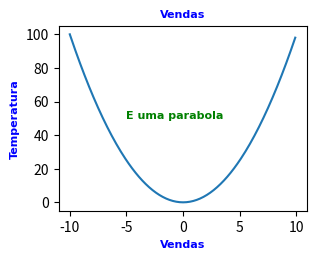

The matplotlib source for this figure:
import matplotlib.pyplot as plt
import numpy as np

font_props = {
    'family': 'arial',
    'color': 'blue',
    'weight': 'bold',
    'size': 8
}
font_props2 = {
    'family': 'arial',
    'color': 'green',
    'weight': 'bold',
    'size': 8
}

x= np.arange(-10, 10, 0.1)
y = x ** 2
plt.figure(figsize=(3.2,2.4))
plt.text(-5, 50, 'E uma parabola', fontdict=font_props2)
plt.xlabel('Vendas', fontdict=font_props)
plt.ylabel('Temperatura', fontdict=font_props)
plt.title('Vendas', fontdict=font_props)

plt.plot(x, y)
plt.show()